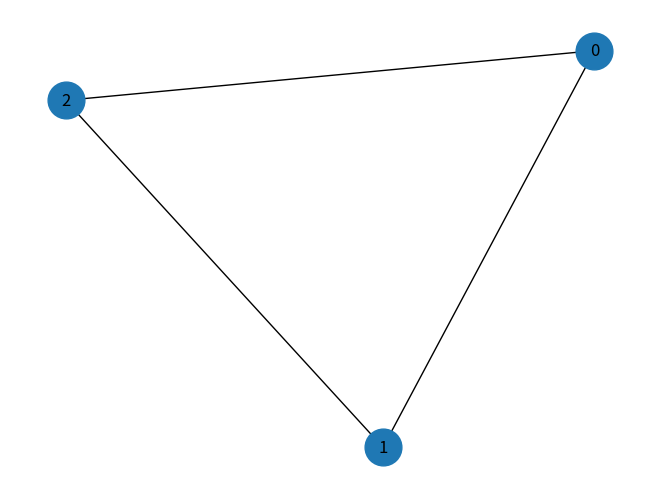
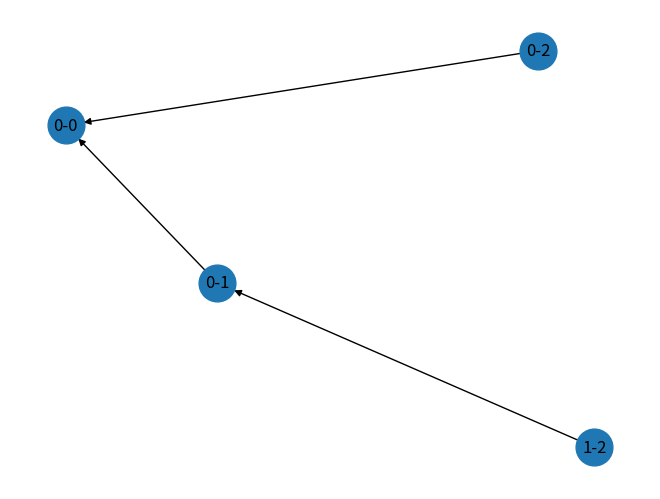
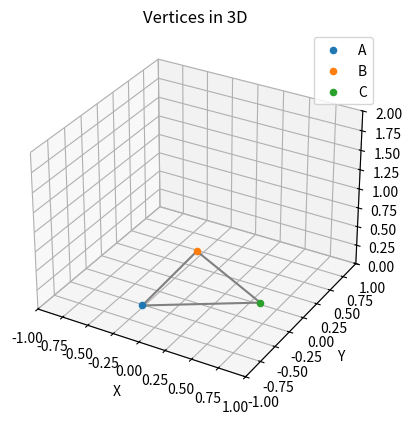

Write Python code to recreate these figures, in order.
import numpy as np
import math
import networkx as nx
from scipy.optimize import least_squares
import matplotlib.pyplot as plt
from mpl_toolkits.mplot3d import Axes3D

# Select topology
# minimum is a triangle
model_name = "triangle"  # "tetrahedron"
connectivity = np.array([[0, 1], [0, 2], [1,2]]) # tetrahedron
# connectivity = np.array([[0, 1], [0, 2], [0, 3], [1, 2], [1, 3], [2, 3]]) # tetrahedron
# connectivity = np.array([[0, 1], [0, 2], [0, 3], [1, 2], [1, 3], [1, 4], [2, 3], [2, 4]]) # tetrahedron
# connectivity = np.array([[0, 1], [0, 2], [0, 3], [1, 2], [1, 3], [1, 4], [2, 3], [2, 4], [3, 4]]) # 2-tetrahedron
# connectivity = np.array([[0, 1], [0, 2], [0, 3], [1, 2], [1, 3], [1, 4], [1, 5], [2, 3], [2, 4], [2, 5], [3, 4], [4, 5]]) # 2-tetrahedron

N = np.max(connectivity) + 1
M = len(connectivity)

# Create a graph from the connectivity
G = nx.Graph()
G.add_edges_from(connectivity)

pos = nx.spring_layout(G)  # positions for all nodes
nx.draw(G, pos, with_labels=True, node_size=700)
plt.show()

# Create a tree ########################################################################################
tree = nx.DiGraph()

# Extract the first column (first element of each pair)
first_elements = connectivity[:, 0]

# Find the maximum value in the first column
depth = np.max(first_elements)

# Add the first level of nodes
for i in range(0, depth+1):
    for j in range(0, len(connectivity)):
        if connectivity[j][0] == i:
            tree.add_node(f"{i}-{connectivity[j][1]}", pos=(i, 0))
            if i-1 >= 0:
                tree.add_edge(f"{i}-{connectivity[j][1]}", f"{i-1}-{i}")
            else:
                tree.add_edge(f"{i}-{connectivity[j][1]}", "0-0")

# Draw the tree
pos = nx.spring_layout(tree)  # positions for all nodes
nx.draw(tree, pos, with_labels=True, node_size=700)
plt.show()

###########################################################################################################################


# Member lengths
# L = np.random.rand(M) + 1
L = np.array([1 for i in range(1, M+1)])
print(L)

C = np.zeros((M, N))
for i, (a, b) in enumerate(connectivity):
    C[i, a] = 1
    C[i, b] = -1



# Initial guess for the coordinates
# B and C coordinates lie on the ground plane (z = 0), D is in 3D space
initial_guess = [
    0.0, 0.0, 0.0,  # A
    np.random.random(), np.random.random(), 0.0,  # B
    np.random.random(), np.random.random(), 0.0,  # C
    *[np.random.random() for _ in range(3 * (N - 3))],
]

# Define the system of equations based on the edge lengths
def equations(coords):
    P = coords.reshape(-1, 3)
    # print(P)
    D = np.dot(C, P)

    return [
        (np.linalg.norm(D[i])-(L[i])) for i in range(M)
    ]


# Define bounds for each coordinate
A_lower = [0, 0, 0]
A_upper = [1e-9,1e-9,1e-9]
B_lower = [-np.inf, -np.inf, 0.0]
B_upper = [np.inf, np.inf, 1e-9]
C_lower = [-np.inf, -np.inf, 0.0]
C_upper = [np.inf, np.inf, 1e-9]

lower_bounds = A_lower + B_lower + C_lower + [-np.inf, -np.inf, 0.0]* (N - 3)
upper_bounds = A_upper + B_upper + C_upper + [np.inf, np.inf, np.inf]* (N - 3)
print(lower_bounds)
print(upper_bounds)
print(initial_guess)
# Solve the system of equations with bounds
result = least_squares(equations, initial_guess, bounds=(lower_bounds, upper_bounds))
coords = result.x

# Move the coordinates such that center of mass is at the origin
center_of_mass = np.mean(coords.reshape(-1, 3), axis=0)

print(center_of_mass)
center_of_mass[2] = 0
coords = coords.reshape(-1, 3) - center_of_mass

print(coords)
           
# Extract the coordinates of each vertex
P = coords.reshape(-1, 3)
for i, p in enumerate(P):
    print(f"{chr(65 + i)}: {p}")



# Print the length of each edge
print("Length of edges:")
for i, (a, b) in enumerate(connectivity):
    print(f"{chr(65 + a)}-{chr(65 + b)}: {np.linalg.norm(P[b] - P[a])}")


# Plotting the vertices and edges in 3D
fig = plt.figure()
ax = fig.add_subplot(111, projection='3d')

# Plot the vertices
for i, p in enumerate(P):
    ax.scatter(*p, label=chr(65 + i))


# Set labels and title
ax.set_xlabel('X')
ax.set_ylabel('Y')
ax.set_zlabel('Z')
ax.set_title('Vertices in 3D')

# Add legend
ax.legend()

# plot the edges
edges = [(P[a], P[b]) for a, b in connectivity]

for edge in edges:
    ax.plot(*zip(*edge), color='gray')

# limits
ax.set_xlim([-1, 1])
ax.set_ylim([-1, 1])
ax.set_zlim([ 0, 2])


# Show the plot
plt.show()

## Create MuJoCo model from the coordinates

print(P[0][0])

# member template xml
member_template = """
    <body name="[%s-0]" pos="%f %f %f" >
    <joint name="Passive%s" type="ball" pos="%f %f %f" axis="0 1 0" damping=".9"/>
    <geom type="cylinder" pos="%f %f %f" axisangle="%f %f %f %f" size="0.025 0.45" material="metal" contype="1"/>
    <body name="[%s-1]" pos="%f %f %f" >
        <geom type="cylinder" pos="%f %f %f" axisangle="%f %f %f %f" size="0.02 0.5" material="gray" contype="1"/>
        <joint name="Linear-%s" type="slide" axis="%f %f %f" range="0 0.95"/>
    </body>
    </body>
    """

# <!--<joint name="Passive-%s" type="ball" pos="%f %f %f" axis="%f %f %f" damping=".9"/>-->

# create members from the tree
members = ""

def rotate_vector_90_around_z(vector):
    x, y, z = vector
    return (y, -x, z)

def get_axis_angle(point_a, point_b):
  """
  Calculates the axis and angle to rotate a cylinder's z-axis towards point_b.

  Args:
      point_a: A numpy array representing point a (3D coordinates).
      point_b: A numpy array representing point b (3D coordinates).

  Returns:
      axis: A numpy array representing the rotation axis.
      angle: The angle of rotation in radians.
  """

  # Direction vector from point a to point b
  direction = point_b - point_a

  # Check if points are coincident
  if np.allclose(direction, np.zeros(3)):
    raise ValueError("Points a and b are coincident. Rotation is undefined.")

  # Normalize direction vector
  direction /= np.linalg.norm(direction)

  # Desired z-axis (cylinder's direction)
  z_axis = np.array([0, 0, 1])

  # Calculate the axis of rotation
  axis = np.cross(z_axis, direction)

  # Handle potential numerical issue with near-zero axis
  if np.allclose(axis, np.zeros(3)):
    # If points are almost aligned, use a small arbitrary axis
    axis = np.array([1, 0, 0])

  # Calculate the angle of rotation (using arccosine)
  angle = np.arccos(np.dot(z_axis, direction))

  return axis, angle

def direction_vector(point1, point2):
  """
  Calculates the direction vector from point1 to point2.

  Args:
      point1: A list containing 3D coordinates (x1, y1, z1).
      point2: A list containing 3D coordinates (x2, y2, z2).

  Returns:
      A list containing the direction vector (dx, dy, dz).
  """
  dx = point2[0] - point1[0]
  dy = point2[1] - point1[1]
  dz = point2[2] - point1[2]
  return [dx, dy, dz]

def unit_direction_vector(point1, point2):
  """
  Calculates the unit direction vector from point1 to point2.

  Args:
      point1: A list containing 3D coordinates (x1, y1, z1).
      point2: A list containing 3D coordinates (x2, y2, z2).

  Returns:
      A list containing the unit direction vector.
  """
  direction = direction_vector(point1, point2)
  magnitude = np.sqrt(sum(component**2 for component in direction))
  if magnitude > 0:  # Avoid division by zero
    return [component / magnitude for component in direction]
  else:
    return direction  # Points coincide, direction vector is [0, 0, 0]


def rotation_matrix(axis, theta):
    """
    Return the rotation matrix associated with counterclockwise rotation about
    the given axis by theta radians.
    """
    axis = np.asarray(axis)
    axis = axis / np.sqrt(np.dot(axis, axis))
    a = np.cos(theta / 2.0)
    b, c, d = -axis * np.sin(theta / 2.0)
    aa, bb, cc, dd = a * a, b * b, c * c, d * d
    bc, ad, ac, ab, bd, cd = b * c, a * d, a * c, a * b, b * d, c * d
    return np.array([[aa + bb - cc - dd, 2 * (bc + ad), 2 * (bd - ac)],
                     [2 * (bc - ad), aa + cc - bb - dd, 2 * (cd + ab)],
                     [2 * (bd + ac), 2 * (cd - ab), aa + dd - bb - cc]])

def rotate_vector(vector, axis, theta):
    """
    Rotate a vector around the given axis by theta radians.
    """
    rotation_matrix_ = rotation_matrix(axis, theta)
    return np.dot(rotation_matrix_, vector)

for edge in tree.edges:
    print(edge)
    a, b = edge
    a = a.split("-")
    b = b.split("-")
    print(a, b)
    a = int(a[1])
    b = int(b[1])
    print("A: ", P[a])
    print("B: ", P[b])
    print(np.linalg.norm(P[a] - P[b]))
    axis, angle = get_axis_angle(P[a], P[b])
    axis = [axis[0], axis[1], axis[2]]
    print("Axis: ", axis)
    unit_dir = unit_direction_vector(P[a], P[b])
    print("Unit direction: ", unit_dir)
    normal_dir = lambda unit_dir, axis:np.cross(unit_dir, axis)  # C'mon guys its 2024
    print("Normal: ", normal_dir(unit_dir, axis))

    L_dir = rotate_vector(unit_dir, normal_dir(unit_dir, axis), np.pi)



    # orth_axis = rotate_vector_90_around_z(axis)
    
    # roll, pitch, yaw = calculate_euler_angles(P[b], P[a])

    P_offset = (P[b] - P[a])/(np.linalg.norm(P[b] - P[a]))*0.50
    L_offset = (P[b] - P[a])/(np.linalg.norm(P[b] - P[a]))*0.50
    Passives = -(P[a] - P[b])/(np.linalg.norm(P[b] - P[a]))

    members += member_template % (edge[0], P[a][0], P[a][1], P[a][2],edge[0], Passives[0], Passives[1], Passives[2], P_offset[0], P_offset[1], P_offset[2], axis[0], axis[1], axis[2], angle, edge[0], L_offset[0], L_offset[1], L_offset[2], 0, 0, 0, axis[0], axis[1], axis[2], angle, edge[0], L_dir[0], L_dir[1], L_dir[2])

    print(members)
